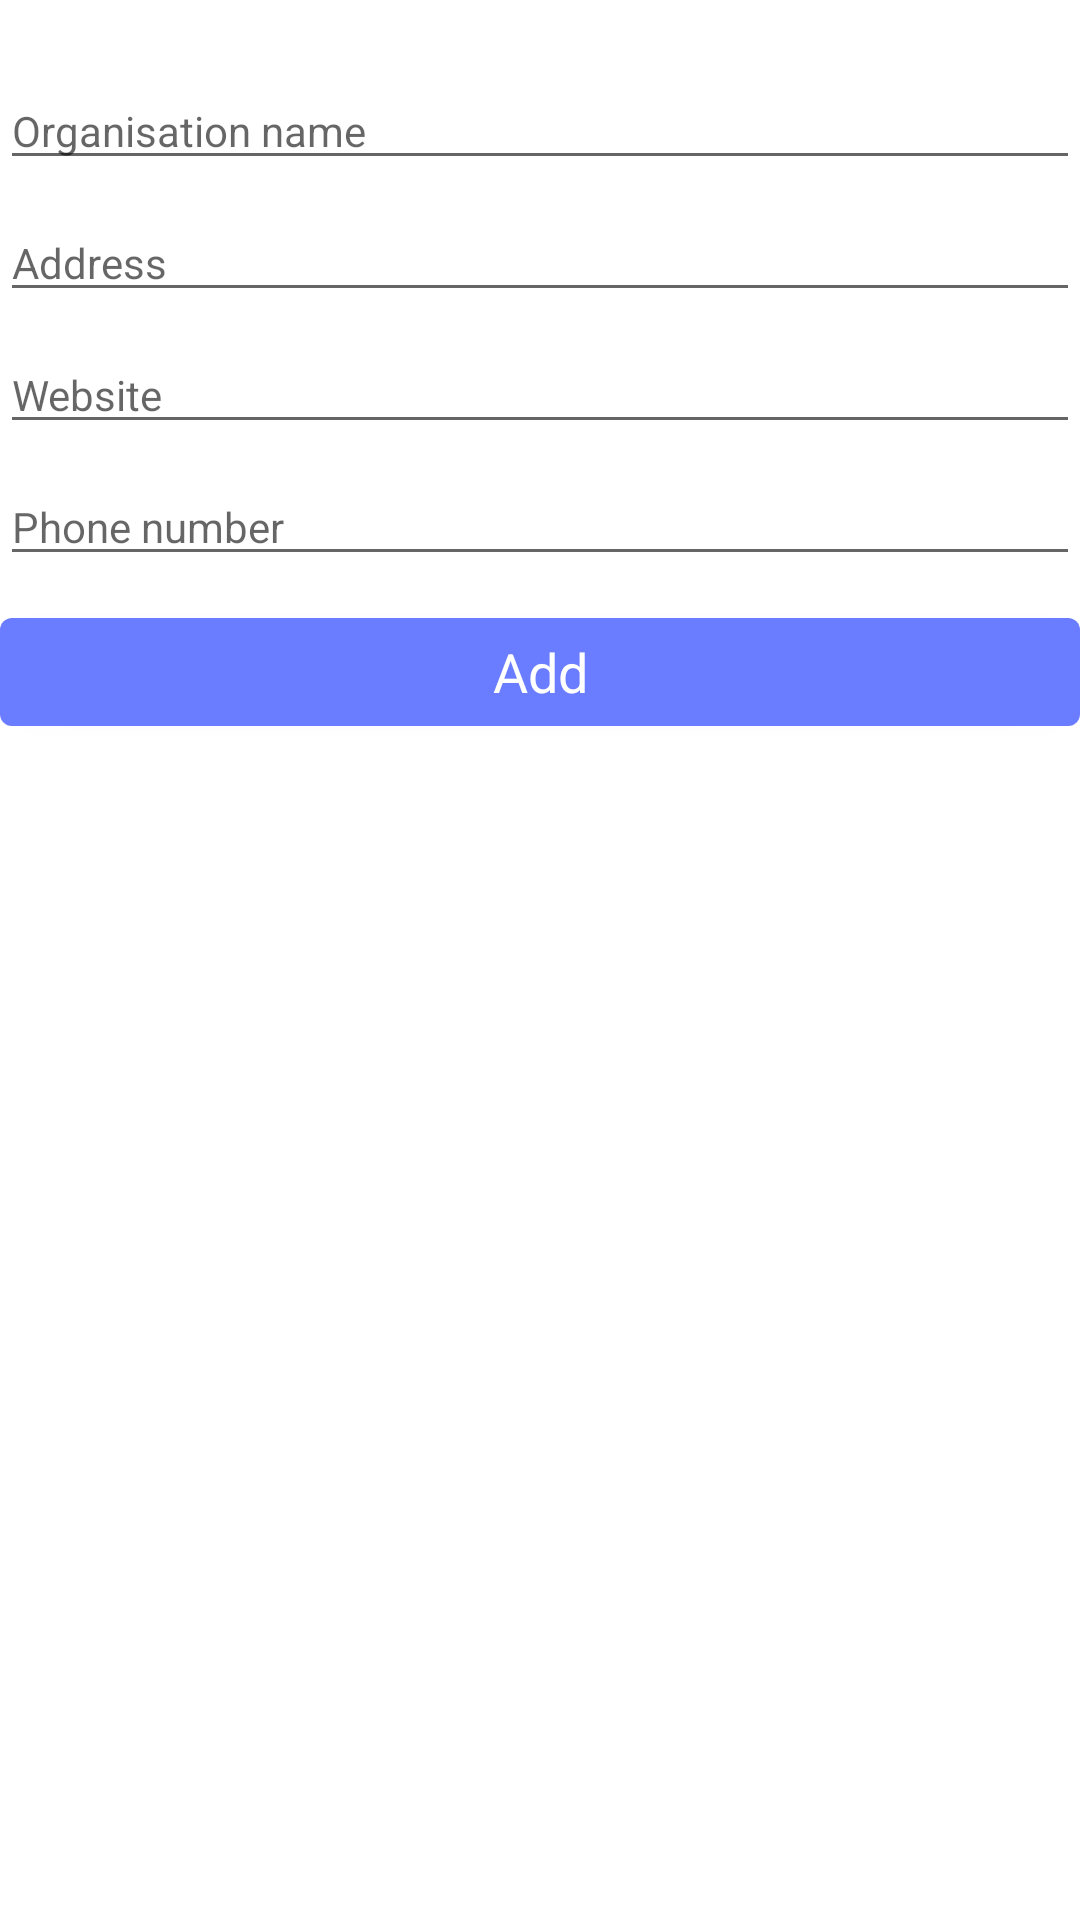

Produce the Android XML layout that renders to this screen, including the resource entries it uses.
<!-- AndroidManifest.xml: application theme Theme.ChildSafetyApp -->
<!-- res/layout/activity_add_organisations.xml -->
<RelativeLayout xmlns:android="http://schemas.android.com/apk/res/android"
    xmlns:tools="http://schemas.android.com/tools"
    android:layout_width="match_parent"
    android:layout_height="match_parent"
    android:layout_margin="8dp"
    tools:context=".AddOrganisationActivity" >

    <EditText
        android:id="@+id/txt_organisation_name"
        android:layout_width="match_parent"
        android:layout_height="wrap_content"
        android:hint="@string/company_name"
        android:layout_marginTop="24dp"
        android:inputType="text"
        android:textAppearance="?android:attr/textAppearance"
        android:textColor="@android:color/black" />

    <EditText
        android:id="@+id/txt_guardian"
        android:layout_width="match_parent"
        android:layout_height="wrap_content"
        android:layout_below="@+id/txt_organisation_name"
        android:layout_marginTop="8dp"
        android:hint="@string/address"
        android:inputType="text"
        android:lines="2"
        android:maxLines="2"
        android:textAppearance="?android:attr/textAppearance"
        android:textColor="@android:color/black" />

    <EditText
        android:id="@+id/txt_website"
        android:layout_width="match_parent"
        android:layout_height="wrap_content"
        android:layout_below="@+id/txt_guardian"
        android:layout_marginTop="8dp"
        android:hint="@string/website"
        android:inputType="text"
        android:textAppearance="?android:attr/textAppearance"
        android:textColor="@android:color/black" />

    <EditText
        android:id="@+id/txt_phone_number"
        android:layout_width="match_parent"
        android:layout_height="wrap_content"
        android:layout_below="@+id/txt_website"
        android:layout_marginTop="8dp"
        android:hint="@string/phone_number"
        android:inputType="phone"
        android:textAppearance="?android:attr/textAppearance"
        android:textColor="@android:color/black" />

    <Button
        android:id="@+id/btn_add"
        android:layout_width="match_parent"
        android:layout_height="wrap_content"
        android:layout_below="@+id/txt_phone_number"
        android:layout_marginTop="8dp"
        android:gravity="center"
        android:paddingBottom="2dp"
        android:paddingLeft="12dp"
        android:paddingRight="12dp"
        android:paddingTop="2dp"
        android:text="@string/add"
        android:textAppearance="?android:attr/textAppearanceMedium" />


</RelativeLayout>
<!-- resources referenced by this layout -->
<resources>
  <string name="add">Add</string>
  <string name="address">Address</string>
  <string name="company_name">Organisation name</string>
  <string name="phone_number">Phone number</string>
  <string name="website">Website</string>
  <style name="Theme.ChildSafetyApp" parent="Theme.MaterialComponents.DayNight.NoActionBar">
          
          <item name="colorPrimary">@color/primary </item>
          <item name="android:statusBarColor" tools:targetApi="l">@color/primary </item>
      </style>
  <color name="primary">#6A7CFF</color>
</resources>
